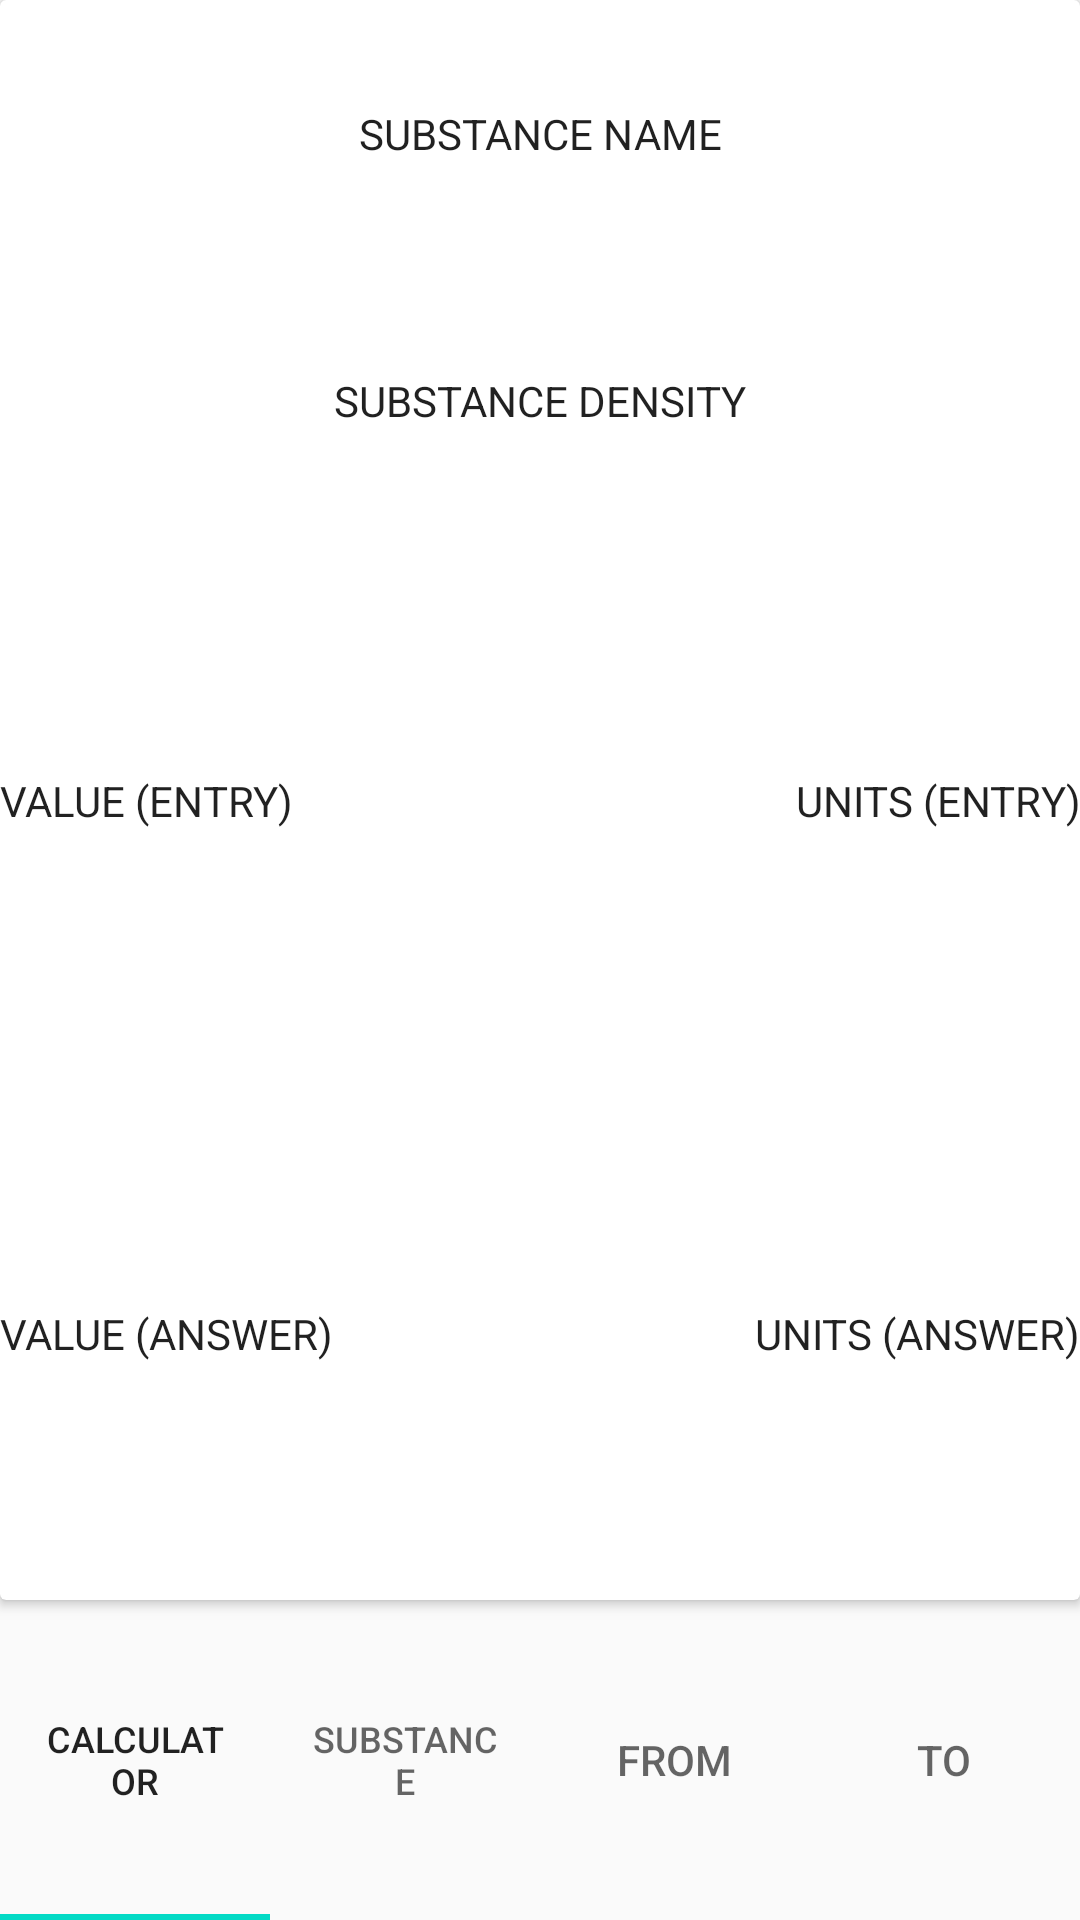

The Android layout XML behind this screen, and the referenced resources:
<!-- AndroidManifest.xml: application theme AppTheme -->
<!-- res/layout/fragment_display.xml -->
<?xml version="1.0" encoding="utf-8"?>
<LinearLayout xmlns:android="http://schemas.android.com/apk/res/android"
    xmlns:tools="http://schemas.android.com/tools"
    android:layout_width="match_parent"
    android:layout_height="match_parent"
    android:orientation="vertical"
    tools:context=".DisplayFragment">

    <androidx.cardview.widget.CardView
        android:layout_width="match_parent"
        android:layout_height="match_parent"
        android:layout_weight="1">

        <LinearLayout
            android:layout_width="match_parent"
            android:layout_height="match_parent">

            <LinearLayout
                android:layout_width="match_parent"
                android:layout_height="match_parent"
                android:layout_weight="1"
                android:orientation="vertical">

                <LinearLayout
                    android:layout_width="match_parent"
                    android:layout_height="match_parent"
                    android:layout_weight="1"
                    android:orientation="vertical">

                    <TextView
                        android:id="@+id/display_tv_sub_name"
                        android:layout_width="match_parent"
                        android:layout_height="match_parent"
                        android:text="@string/ph_sub_name"
                        style="@style/DisplayTextView.Substance"
                        />

                    <TextView
                        android:id="@+id/display_tv_density"
                        android:layout_width="match_parent"
                        android:layout_height="match_parent"
                        android:text="@string/ph_sub_density"
                        style="@style/DisplayTextView.Substance"
                        />
                </LinearLayout>

                <LinearLayout
                    android:layout_width="match_parent"
                    android:layout_height="match_parent"
                    android:layout_weight="1"
                    android:orientation="horizontal">

                    <TextView
                        android:id="@+id/display_tv_from_val"
                        android:layout_width="match_parent"
                        android:layout_height="match_parent"
                        android:text="@string/ph_num_entry"
                        style="@style/DisplayTextView.Values"
                        />

                    <TextView
                        android:id="@+id/display_tv_from_name"
                        android:layout_width="match_parent"
                        android:layout_height="match_parent"
                        android:text="@string/ph_units_entry"
                        style="@style/DisplayTextView.Units"
                        />
                </LinearLayout>

                <LinearLayout
                    android:layout_width="match_parent"
                    android:layout_height="match_parent"
                    android:layout_weight="1"
                    android:orientation="horizontal">

                    <TextView
                        android:id="@+id/display_tv_to_val"
                        android:layout_width="match_parent"
                        android:layout_height="match_parent"
                        android:text="@string/ph_num_answer"
                        style="@style/DisplayTextView.Values"
                        />

                    <TextView
                        android:id="@+id/display_tv_to_name"
                        android:layout_width="match_parent"
                        android:layout_height="match_parent"
                        android:text="@string/ph_units_answer"
                        style="@style/DisplayTextView.Units"
                        />
                </LinearLayout>

            </LinearLayout>

        </LinearLayout>

    </androidx.cardview.widget.CardView>

    <com.google.android.material.tabs.TabLayout
        android:id="@+id/display_tabs"
        android:layout_width="match_parent"
        android:layout_height="match_parent"
        android:layout_weight="5">

        <com.google.android.material.tabs.TabItem
            android:id="@+id/tab_calc"
            android:layout_width="wrap_content"
            android:layout_height="wrap_content"
            android:text="@string/calculator" />

        <com.google.android.material.tabs.TabItem
            android:id="@+id/tab_sub"
            android:layout_width="wrap_content"
            android:layout_height="wrap_content"
            android:text="@string/substance" />

        <com.google.android.material.tabs.TabItem
            android:id="@+id/tab_from"
            android:layout_width="wrap_content"
            android:layout_height="wrap_content"
            android:text="@string/from" />

        <com.google.android.material.tabs.TabItem
            android:id="@+id/tab_to"
            android:layout_width="wrap_content"
            android:layout_height="wrap_content"
            android:text="@string/to" />
    </com.google.android.material.tabs.TabLayout>

</LinearLayout>
<!-- resources referenced by this layout -->
<resources>
  <string name="calculator">Calculator</string>
  <string name="from">From</string>
  <string name="ph_num_answer">Value (Answer)</string>
  <string name="ph_num_entry">Value (Entry)</string>
  <string name="ph_sub_density">Substance Density</string>
  <string name="ph_sub_name">Substance Name</string>
  <string name="ph_units_answer">Units (Answer)</string>
  <string name="ph_units_entry">Units (Entry)</string>
  <string name="substance">Substance</string>
  <string name="to">To</string>
  <style name="DisplayTextView.Substance" parent="DisplayTextView">
          <item name="android:gravity">center_horizontal|center_vertical</item>
          <item name="android:layout_weight">1</item>
      </style>
  <style name="DisplayTextView.Units" parent="DisplayTextView">
          <item name="android:gravity">end|center_vertical</item>
          <item name="android:layout_weight">2</item>
      </style>
  <style name="DisplayTextView.Values" parent="DisplayTextView">
          <item name="android:gravity">start|center_vertical</item>
          <item name="android:layout_weight">1</item>
      </style>
  <style name="AppTheme" parent="Theme.AppCompat.Light.DarkActionBar">
          
          <item name="colorPrimary">@color/colorPrimary</item>
          <item name="colorPrimaryDark">@color/colorPrimaryDark</item>
          <item name="colorAccent">@color/colorAccent</item>
      </style>
  <style name="DisplayTextView" parent="Theme.AppCompat.Light.DarkActionBar">
          <item name="android:textSize">@dimen/textSize</item>
          <item name="textAllCaps">true</item>
          <item name="android:gravity">center_vertical</item>
      </style>
  <!-- not gathered from this repository: default colours our renderer supplied (Android Studio template values) -->
  <color name="colorPrimary">#FF6200EE</color>
  <color name="colorPrimaryDark">#FF3700B3</color>
  <color name="colorAccent">#FF03DAC5</color>
</resources>
